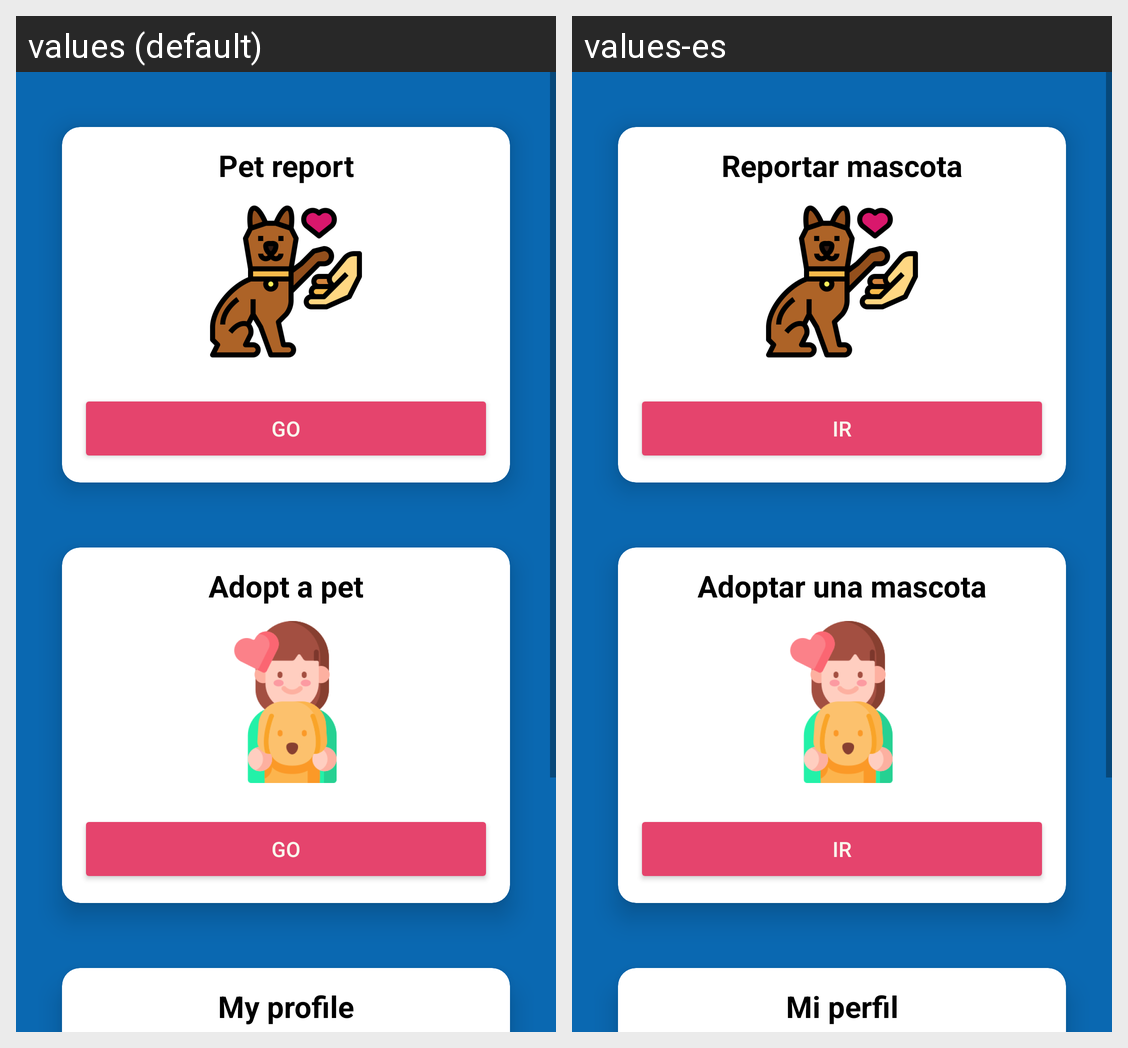

Strings drawn on this Android screen and how each of the app's shown locales translates them:
Android screen res/layout/activity_menu_particular.xml rendered under 2 locales, left to right: values (default), values-es. Device: Nexus 5 (rendered at 1080×1920; each locale shown at half size, 540×960, under a caption strip naming it); theme Theme.SaveOurPets.
Strings drawn on this screen, with the default value and each locale's value (text and hints the layout hard-codes, and strings that could not be matched under every locale, appear in the picture but are not listed):

txt_reportar
  values: Pet report
  values-es: Reportar mascota

btn_ir
  values: Go
  values-es: Ir

txt_adoptar
  values: Adopt a pet
  values-es: Adoptar una mascota

txt_perfil
  values: My profile
  values-es: Mi perfil
